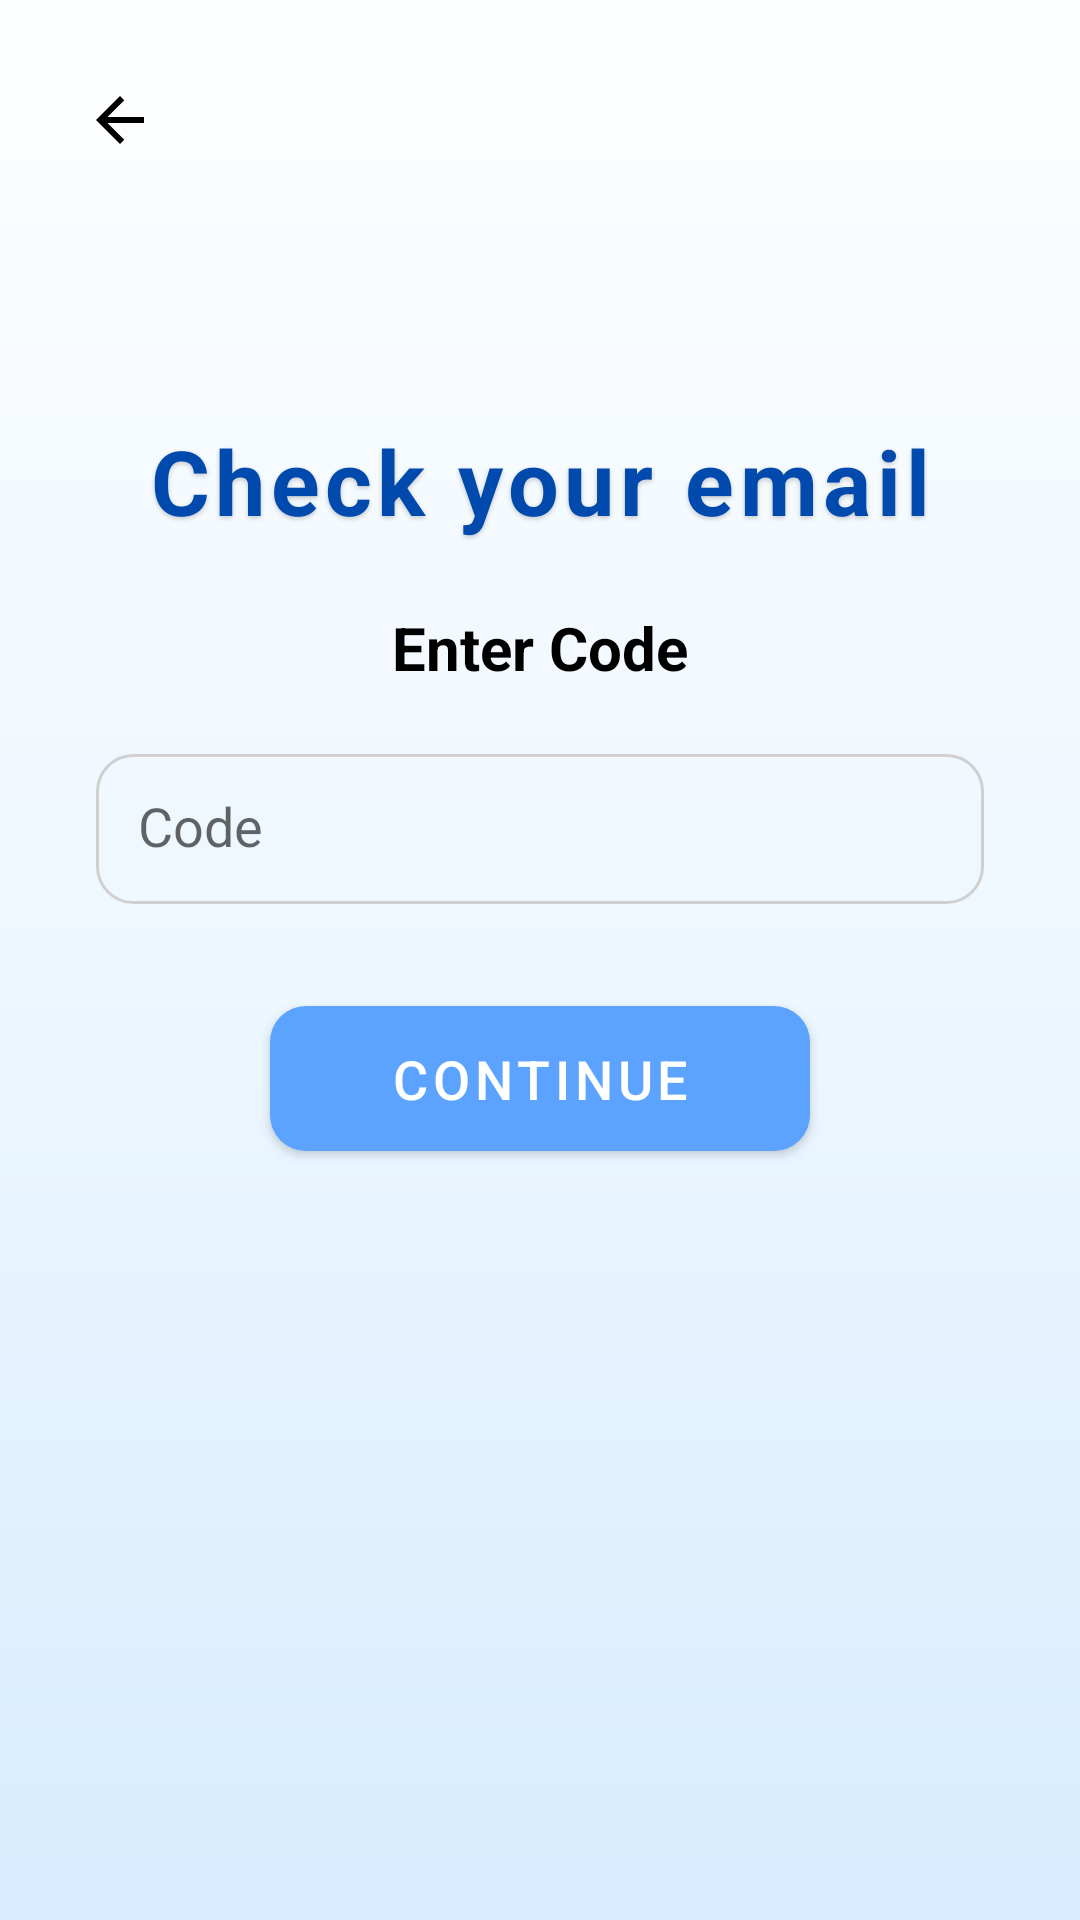

Reconstruct the res/layout file that produces this screen, plus the resources it refers to.
<!-- AndroidManifest.xml: application theme Theme.Smart_Group -->
<!-- res/layout/activity_verify_code.xml -->
<?xml version="1.0" encoding="utf-8"?>
<androidx.constraintlayout.widget.ConstraintLayout
    xmlns:android="http://schemas.android.com/apk/res/android"
    xmlns:app="http://schemas.android.com/apk/res-auto"
    xmlns:tools="http://schemas.android.com/tools"
    android:layout_width="match_parent"
    android:layout_height="match_parent"
    android:background="@drawable/login_background">

    <ImageView
        android:id="@+id/back_arrow"
        android:layout_width="48dp"
        android:layout_height="48dp"
        android:layout_marginStart="16dp"
        android:layout_marginTop="16dp"
        android:padding="12dp"
        android:src="@drawable/arrow_back"
        android:contentDescription="Back"
        android:clickable="true"
        android:focusable="true"
        app:layout_constraintTop_toTopOf="parent"
        app:layout_constraintStart_toStartOf="parent" />

    <TextView
        android:id="@+id/title_check_email"
        android:layout_width="wrap_content"
        android:layout_height="wrap_content"
        android:layout_marginTop="140dp"
        android:letterSpacing="0.06"
        android:shadowColor="@color/shadow_black"
        android:shadowDx="0"
        android:shadowDy="2"
        android:shadowRadius="4"
        android:text="Check your email"
        android:textColor="@color/blue"
        android:textSize="30sp"
        android:textStyle="bold"
        app:layout_constraintTop_toTopOf="parent"
        app:layout_constraintStart_toStartOf="parent"
        app:layout_constraintEnd_toEndOf="parent" />

    <TextView
        android:id="@+id/enter_code_title"
        android:layout_width="wrap_content"
        android:layout_height="wrap_content"
        android:layout_marginTop="22dp"
        android:text="Enter Code"
        android:textColor="@color/black"
        android:textSize="20sp"
        android:textStyle="bold"
        app:layout_constraintTop_toBottomOf="@id/title_check_email"
        app:layout_constraintStart_toStartOf="parent"
        app:layout_constraintEnd_toEndOf="parent" />

    <EditText
        android:id="@+id/code_input"
        android:layout_width="0dp"
        android:layout_height="50dp"
        android:layout_marginStart="32dp"
        android:layout_marginEnd="32dp"
        android:layout_marginTop="22dp"
        android:background="@drawable/text_box"
        android:hint="Code"
        android:padding="14dp"
        android:textColor="@color/black"
        android:inputType="number"
        android:singleLine="true"
        app:layout_constraintTop_toBottomOf="@id/enter_code_title"
        app:layout_constraintStart_toStartOf="parent"
        app:layout_constraintEnd_toEndOf="parent" />

    <com.google.android.material.button.MaterialButton
        android:id="@+id/continue_btn"
        android:layout_width="wrap_content"
        android:layout_height="wrap_content"
        android:layout_marginTop="28dp"
        android:minHeight="48dp"
        android:paddingStart="40dp"
        android:paddingEnd="40dp"
        android:paddingTop="12dp"
        android:paddingBottom="12dp"
        android:elevation="6dp"
        android:text="continue"
        android:textColor="@android:color/white"
        android:textSize="18sp"
        app:backgroundTint="@color/lightBlue"
        app:cornerRadius="12dp"
        app:layout_constraintTop_toBottomOf="@id/code_input"
        app:layout_constraintStart_toStartOf="parent"
        app:layout_constraintEnd_toEndOf="parent" />


</androidx.constraintlayout.widget.ConstraintLayout>
<!-- resources referenced by this layout -->
<resources>
  <color name="black">#FF000000</color>
  <color name="blue">#004aad</color>
  <color name="lightBlue">#5ca3ff</color>
  <color name="shadow_black">#33000000</color>
  <!-- drawable arrow_back (drawable) -->
  <vector xmlns:android="http://schemas.android.com/apk/res/android"
      android:autoMirrored="true"
      android:height="32dp"
      android:tint="#000000"
      android:viewportHeight="24"
      android:viewportWidth="24"
      android:width="32dp">
  
      <path android:fillColor="@android:color/white"
          android:pathData="M20,11H7.83l5.59,-5.59L12,4l-8,8 8,8 1.41,-1.41L7.83,13H20v-2z"/>
  
  </vector>
  <!-- drawable login_background (drawable) -->
  <?xml version="1.0" encoding="utf-8"?>
  <shape xmlns:android="http://schemas.android.com/apk/res/android">
      <gradient
          android:startColor="#FDFEFF"
          android:centerColor="#EEF7FF"
          android:endColor="#D7ECFF"
          android:angle="270" />
  </shape>
  <!-- drawable text_box (drawable) -->
  <?xml version="1.0" encoding="utf-8"?>
  <shape xmlns:android="http://schemas.android.com/apk/res/android">
  
      <solid android:color="@color/transparent" />
  
      <corners android:radius="12dp"/>
  
      <stroke
          android:width="1dp"
          android:color="@color/login_border_gray" />
  
  </shape>
  <style name="Theme.Smart_Group" parent="Theme.MaterialComponents.Light.NoActionBar">
          <item name="android:windowAnimationStyle">@style/AppWindowAnimation</item>
          <item name="android:statusBarColor">@color/primary_blue</item>
          <item name="android:windowLightStatusBar">false</item>
  
      </style>
  <color name="transparent">#00FFFFFF</color>
  <color name="login_border_gray">#D0D0D0</color>
  <style name="AppWindowAnimation">
          <item name="android:activityOpenEnterAnimation">@anim/fade_in</item>
          <item name="android:activityOpenExitAnimation">@anim/slide_out_left</item>
          <item name="android:activityCloseEnterAnimation">@anim/slide_in_right</item>
          <item name="android:activityCloseExitAnimation">@anim/fade_out</item>
      </style>
  <color name="primary_blue">#0B3D91</color>
</resources>
